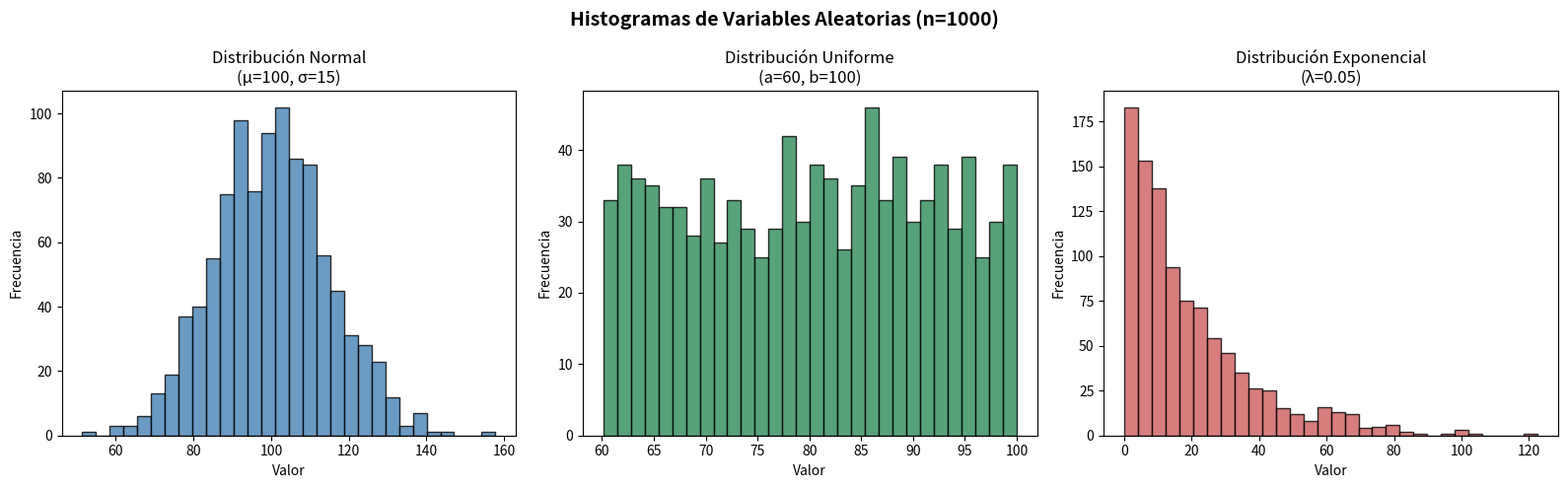

The script that saved this image:
"""
Actividad 1: Variables Aleatorias y Distribuciones
Procesamiento de Señales Biomédicas
"""

import numpy as np
import matplotlib.pyplot as plt
import scipy.stats as stats
import pandas as pd

# ----------------------------------------------------------------------
# 1. Generación de las muestras
# ----------------------------------------------------------------------

np.random.seed(42)  # Para reproducibilidad de resultados
n = 1000

# Normal: podría representar, por ejemplo, frecuencia cardíaca (lpm)
mu_normal, sigma_normal = 100, 15
datos_normal = np.random.normal(loc=mu_normal, scale=sigma_normal, size=n)

# Uniforme: podría representar, por ejemplo, presión arterial diastólica (mmHg)
a_unif, b_unif = 60, 100
datos_uniforme = np.random.uniform(low=a_unif, high=b_unif, size=n)

# Exponencial: podría representar, por ejemplo, tiempos entre eventos (ej. intervalos R-R anómalos)
lambda_exp = 0.05
escala_exp = 1 / lambda_exp  # numpy usa "escala" = 1/lambda
datos_exponencial = np.random.exponential(scale=escala_exp, size=n)


# ----------------------------------------------------------------------
# 2. Histogramas de las tres distribuciones
# ----------------------------------------------------------------------

fig, axes = plt.subplots(1, 3, figsize=(16, 5))

axes[0].hist(datos_normal, bins=30, color="steelblue", edgecolor="black", alpha=0.8)
axes[0].set_title("Distribución Normal\n(μ=100, σ=15)")
axes[0].set_xlabel("Valor")
axes[0].set_ylabel("Frecuencia")

axes[1].hist(datos_uniforme, bins=30, color="seagreen", edgecolor="black", alpha=0.8)
axes[1].set_title("Distribución Uniforme\n(a=60, b=100)")
axes[1].set_xlabel("Valor")
axes[1].set_ylabel("Frecuencia")

axes[2].hist(datos_exponencial, bins=30, color="indianred", edgecolor="black", alpha=0.8)
axes[2].set_title("Distribución Exponencial\n(λ=0.05)")
axes[2].set_xlabel("Valor")
axes[2].set_ylabel("Frecuencia")

plt.suptitle("Histogramas de Variables Aleatorias (n=1000)", fontsize=14, fontweight="bold")
plt.tight_layout()
plt.savefig("histogramas_distribuciones.png", dpi=150)
plt.show()


# ----------------------------------------------------------------------
# 3. Comparación de estadísticos muestrales vs poblacionales
# ----------------------------------------------------------------------

# --- Valores poblacionales teóricos ---
# Normal: media = mu, sigma = sigma
media_pob_normal = mu_normal
sigma_pob_normal = sigma_normal

# Uniforme: media = (a+b)/2, sigma = (b-a)/sqrt(12)
media_pob_uniforme = (a_unif + b_unif) / 2
sigma_pob_uniforme = (b_unif - a_unif) / np.sqrt(12)

# Exponencial: media = 1/lambda, sigma = 1/lambda
media_pob_exponencial = 1 / lambda_exp
sigma_pob_exponencial = 1 / lambda_exp

# --- Valores muestrales calculados con las 1000 muestras ---
resultados = pd.DataFrame({
    "Distribución": ["Normal", "Uniforme", "Exponencial"],
    "Media muestral": [
        np.mean(datos_normal),
        np.mean(datos_uniforme),
        np.mean(datos_exponencial),
    ],
    "Media poblacional": [
        media_pob_normal,
        media_pob_uniforme,
        media_pob_exponencial,
    ],
    "Desv. Est. muestral": [
        np.std(datos_normal, ddof=1),
        np.std(datos_uniforme, ddof=1),
        np.std(datos_exponencial, ddof=1),
    ],
    "Desv. Est. poblacional": [
        sigma_pob_normal,
        sigma_pob_uniforme,
        sigma_pob_exponencial,
    ],
})

# Diferencias absolutas para facilitar el análisis
resultados["Dif. Media"] = (resultados["Media muestral"] - resultados["Media poblacional"]).abs()
resultados["Dif. Desv."] = (resultados["Desv. Est. muestral"] - resultados["Desv. Est. poblacional"]).abs()

pd.set_option("display.float_format", lambda x: f"{x:.4f}")
print("\n" + "="*80)
print("COMPARACIÓN: ESTADÍSTICOS MUESTRALES vs POBLACIONALES (n=1000)")
print("="*80)
print(resultados.to_string(index=False))
print("="*80)


# ----------------------------------------------------------------------
# 4. Interpretación: ¿qué señal biomédica modelaría cada distribución?
# ----------------------------------------------------------------------

interpretacion = """
INTERPRETACIÓN - APLICACIÓN A SEÑALES BIOMÉDICAS
--------------------------------------------------
1. Distribución NORMAL (μ=100, σ=15):
   Es apropiada para variables fisiológicas que fluctúan simétricamente
   alrededor de un valor central por múltiples factores independientes,
   como la FRECUENCIA CARDÍACA en reposo, la GLUCEMIA en una población
   sana, o la PRESIÓN ARTERIAL SISTÓLICA. El teorema del límite central
   respalda su uso cuando la variabilidad es resultado de muchas
   pequeñas causas aleatorias sumadas.

2. Distribución UNIFORME (60-100):
   Es poco común como modelo fisiológico "natural", ya que la mayoría
   de señales biomédicas tienden a concentrarse alrededor de un valor
   típico. Sin embargo, puede ser útil para modelar RUIDO DE CUANTIZACIÓN
   en un conversor analógico-digital, o el TIEMPO DE LLEGADA de eventos
   dentro de una ventana de muestreo, donde no hay razón para que un
   valor sea más probable que otro dentro de un rango acotado.

3. Distribución EXPONENCIAL (λ=0.05):
   Es ideal para modelar TIEMPOS ENTRE EVENTOS aleatorios que ocurren
   a una tasa constante, como el TIEMPO ENTRE LATIDOS ANÓMALOS o
   EXTRASÍSTOLES, el TIEMPO ENTRE DISPAROS NEURONALES (spikes) en
   registros de electrofisiología, o el TIEMPO DE VIDA de componentes
   en equipos de monitoreo. Su asimetría (cola larga a la derecha)
   refleja que eventos muy espaciados en el tiempo son posibles pero
   poco frecuentes.

En resumen: la elección de la distribución depende de la naturaleza
del fenómeno biomédico —si es una medición fisiológica continua con
tendencia central (Normal), un proceso sin preferencia dentro de un
rango (Uniforme), o un proceso de eventos discretos en el tiempo
(Exponencial).
"""

print(interpretacion)

# Guardar resultados en CSV para el informe
resultados.to_csv("resultados_estadisticos.csv", index=False)
print("\nArchivos generados: 'histogramas_distribuciones.png' y 'resultados_estadisticos.csv'")
